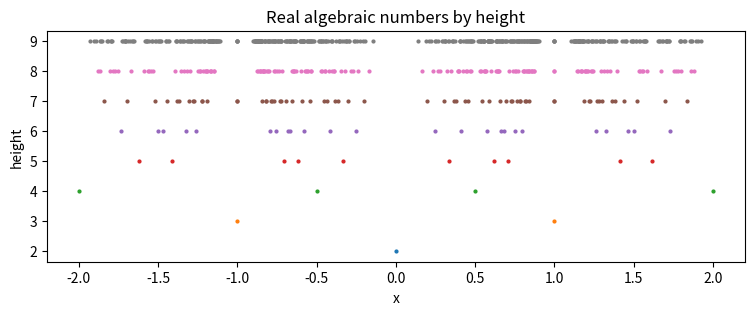

The matplotlib source for this figure:
from fractions import Fraction
from math import floor, gcd

def calkin_wilf(count):
    q = Fraction(1)
    for _ in range(count):
        yield q
        q = 1 / (2 * floor(q) + 1 - q)

seq = list(calkin_wilf(10**5))
print(seq[:15])
print("distinct:", len(set(seq)) == len(seq))
print("lowest terms:", all(gcd(q.numerator, q.denominator) == 1 for q in seq))

def index(a, b):
    """Walk up the tree from a/b: the path is Euclid's algorithm; left child = bit 0, right child = bit 1."""
    bits = []
    while (a, b) != (1, 1):
        if a < b:
            bits.append(0); b -= a
        else:
            bits.append(1); a -= b
    n = 1
    for bit in reversed(bits):
        n = 2 * n + bit
    return n

for a, b in [(1, 2), (3, 2), (2, 5), (355, 113)]:
    print(f"{a}/{b} is q_{index(a, b)}")
print("check:", seq[index(2, 5) - 1])

from math import isqrt

def pair(m, n):
    return (m + n) * (m + n + 1) // 2 + n

def unpair(z):
    w = (isqrt(8 * z + 1) - 1) // 2      # the diagonal m + n = w containing z
    n = z - w * (w + 1) // 2
    return w - n, n

N = 300
values = {pair(m, n) for m in range(N) for n in range(N)}
print("injective on the square:", len(values) == N * N)
print("inverse:", all(unpair(pair(m, n)) == (m, n) for m in range(N) for n in range(N)))
print("first codes:", [unpair(z) for z in range(10)])

def triple(z):
    a, r = unpair(z)
    b, c = unpair(r)
    return a, b, c

def finite_sequence(z):
    """z = 0 is the empty sequence; otherwise z - 1 codes (length - 1, rest)."""
    if z == 0:
        return ()
    length, rest = unpair(z - 1)
    out = []
    for _ in range(length):
        x, rest = unpair(rest)
        out.append(x)
    return tuple(out) + (rest,)

print([triple(z) for z in range(6)])
print([finite_sequence(z) for z in range(12)])
seen = {finite_sequence(z) for z in range(20000)}
print("all sequences of length <= 3 with entries <= 4 appear:",
      all(s in seen for s in [(a,) for a in range(5)] + [(a, b) for a in range(5) for b in range(5)]))

# (a) Diagonal escape from any list of total functions
fs = [lambda n: 0, lambda n: n, lambda n: n * n, lambda n: 2 ** n, lambda n: n % 7, lambda n: 3 * n + 1]
d = lambda n: fs[n](n) + 1 if n < len(fs) else 0
print([(i, fs[i](i), d(i)) for i in range(len(fs))])   # d differs from f_i at i

# (b) Defeating any claimed halting decider
def make_diag(halts):
    def diag(prog):
        if halts(prog, prog):
            while True:      # loop forever
                pass
        return "halted"
    return diag

candidates = {
    "always yes": lambda prog, arg: True,
    "always no": lambda prog, arg: False,
    "yes if name is short": lambda prog, arg: len(getattr(prog, "__name__", "")) < 5,
}
for name, halts in candidates.items():
    diag = make_diag(halts)
    claim = halts(diag, diag)
    # what really happens: if claim is True, diag(diag) loops; if False, it halts
    truth = not claim
    print(f"{name:22s} claims diag(diag) halts: {claim!s:5s}  but in fact it {'halts' if truth else 'loops'}")

from fractions import Fraction as F

class Real:
    """x(n) returns a rational within 2^-n of x."""
    def __init__(self, approx):
        self.approx = approx
    def __call__(self, n):
        return self.approx(n)
    def __add__(self, other):
        return Real(lambda n: self(n + 1) + other(n + 1))
    def __sub__(self, other):
        return Real(lambda n: self(n + 1) - other(n + 1))
    def __mul__(self, other):
        def approx(n):
            # |xy - x'y'| <= |x||y - y'| + |y'||x - x'|; bound |x|, |y| by their 0-th approximation + 1
            bx = abs(self(0)) + 1
            by = abs(other(0)) + 2
            k = n + 2 + max(int(bx).bit_length(), int(by).bit_length())
            return self(k) * other(k)
        return Real(approx)

def sqrt2():
    def approx(n):
        lo, hi = F(1), F(2)
        while hi - lo > F(1, 2**n):          # bisection: exact and simple
            mid = (lo + hi) / 2
            lo, hi = (mid, hi) if mid * mid < 2 else (lo, mid)
        return lo
    return Real(approx)

def e():
    def approx(n):
        s, term, k = F(0), F(1), 0
        while term > F(1, 2**(n + 1)):      # tail after term k is < 2 * term(k+1)
            s += term; k += 1; term /= k
        return s
    return Real(approx)

r2 = sqrt2()
z = r2 * r2 - Real(lambda n: F(2))
from decimal import Decimal, getcontext
getcontext().prec = 95     # 2^-340 is about 4e-103: 95 digits are all correct
q = z(340)
print("sqrt2*sqrt2 - 2 is within 2^-340 of", float(q))
s = r2(340)
print("sqrt2 =", Decimal(s.numerator) / Decimal(s.denominator))
q = e()(340)
print("e     =", Decimal(q.numerator) / Decimal(q.denominator))

import itertools, numpy as np
import matplotlib.pyplot as plt

def polys_of_height(h):
    for d in range(1, h):
        budget = h - d
        for coeffs in itertools.product(range(-budget, budget + 1), repeat=d + 1):
            if coeffs[-1] != 0 and sum(map(abs, coeffs)) == budget:
                yield coeffs              # a_0, ..., a_d

roots_by_height = {}
seen = set()
for h in range(2, 10):
    found = []
    for c in polys_of_height(h):
        for r in np.roots(c[::-1]):
            if abs(r.imag) < 1e-9:
                x = round(r.real, 9)
                if x not in seen:
                    seen.add(x); found.append(x)
    roots_by_height[h] = sorted(found)
    print(h, len(found), "new real algebraic numbers; first:", found[:6])

fig, ax = plt.subplots(figsize=(9, 3))
for h, xs in roots_by_height.items():
    xs = [x for x in xs if -2 <= x <= 2]
    ax.scatter(xs, [h] * len(xs), s=4)
ax.set_xlabel("x"); ax.set_ylabel("height"); ax.set_title("Real algebraic numbers by height")
plt.show()

LIMIT = 10**4
f = lambda n: 2 * n
g = lambda n: 2 * n + 1
g_image = {g(b) for b in range(LIMIT)}

# C = union of C_k, with C_0 = A \ g(B) and C_{k+1} = g(f(C_k))
C = set()
frontier = {a for a in range(LIMIT) if a not in g_image}
while frontier:
    C |= frontier
    frontier = {g(f(a)) for a in frontier if g(f(a)) < LIMIT} - C

def h(a):
    return f(a) if a in C else (a - 1) // 2

values = [h(a) for a in range(LIMIT)]
print("injective:", len(set(values)) == LIMIT)
print("hits all of 0..999:", set(range(1000)) <= set(values))
print([(a, h(a)) for a in range(12)])
